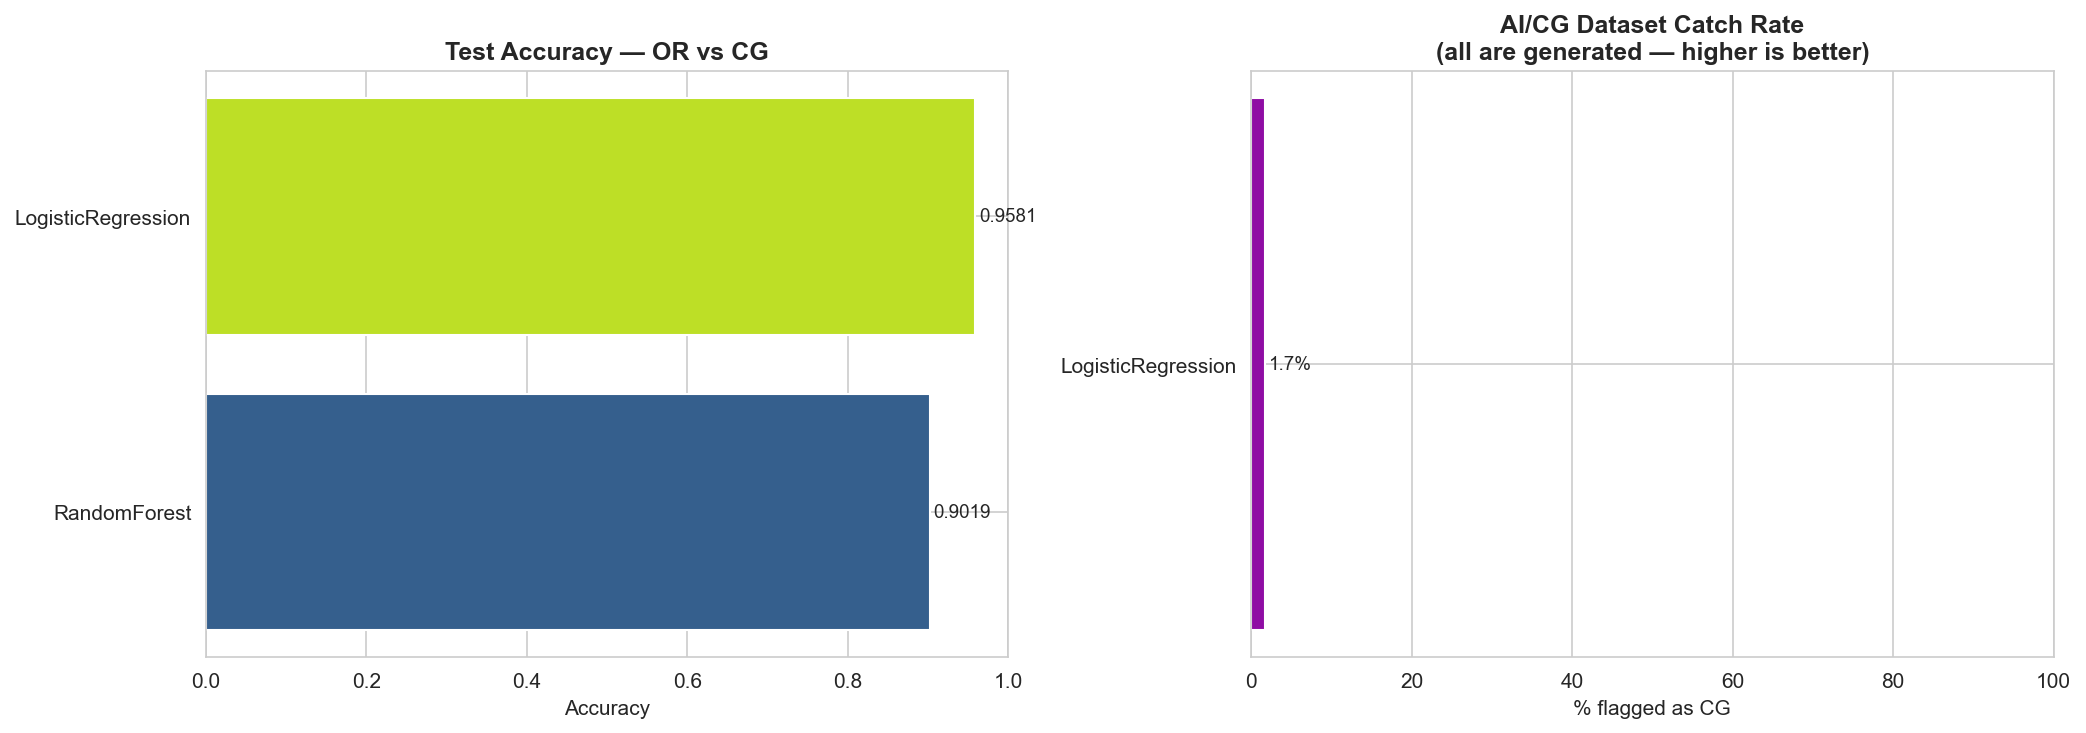

The file beside this chart, header and first rows:
, accuracy, auc, ai_cg_catch%, precision_cg, recall_cg, f1_cg
LogisticRegression, 0.9581, 0.9927, 1.745, 0.9635, 0.9523, 0.9578
RandomForest, 0.9019, 0.9675, , 0.9129, 0.8887, 0.9006
